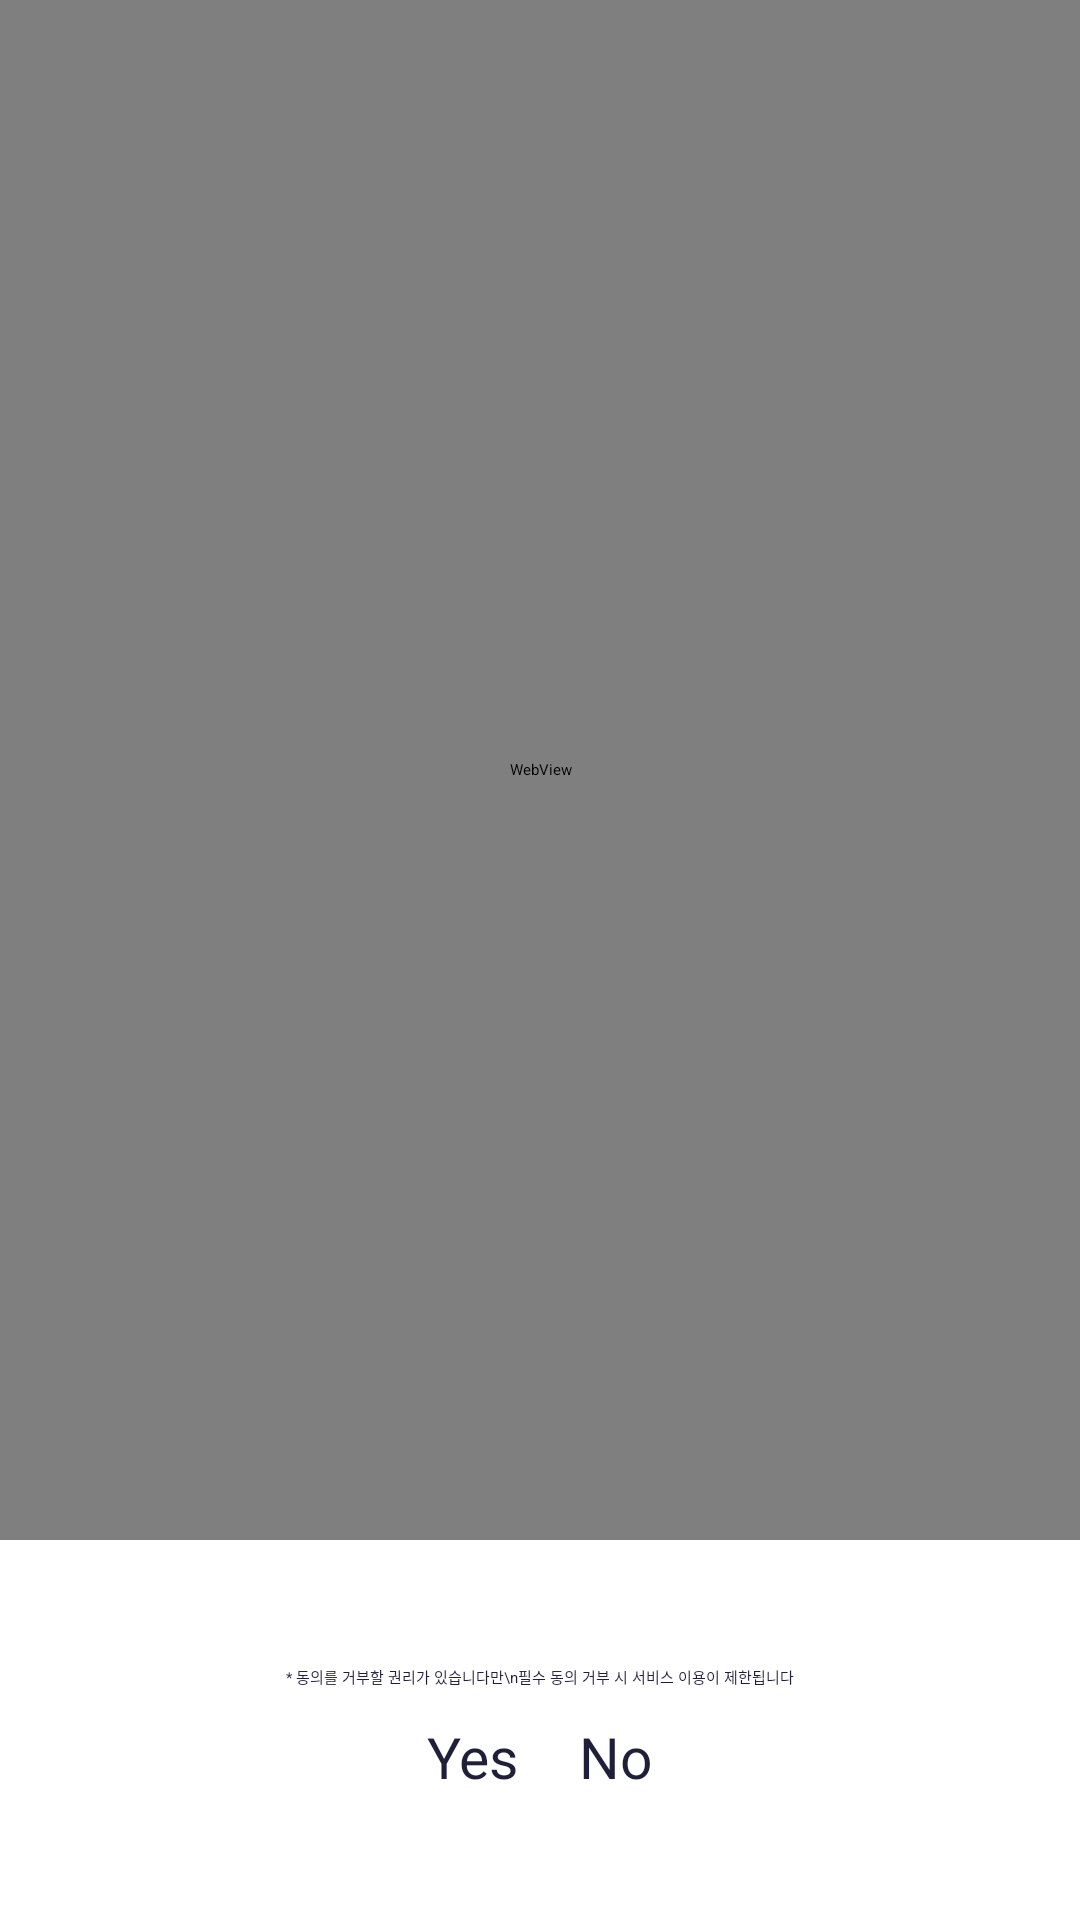

Android layout source for this screen:
<!-- AndroidManifest.xml: application theme Theme.DevelopmentWords -->
<!-- res/layout/webview_dialog.xml -->
<?xml version="1.0" encoding="utf-8"?>
<LinearLayout xmlns:app="http://schemas.android.com/apk/res-auto"
    android:gravity="center"
    android:layout_margin="10dp"
    android:orientation="vertical"
    xmlns:android="http://schemas.android.com/apk/res/android"
    android:layout_width="match_parent"
    android:layout_height="match_parent">

    <WebView
        android:id="@+id/webview"
        android:layout_width="match_parent"
        android:layout_height="wrap_content"
        android:layout_weight="8"
        android:usesCleartextTraffic="true" />

    <LinearLayout
        android:orientation="vertical"
        android:gravity="center"
        android:layout_weight="2"
        android:layout_width="match_parent"
        android:layout_height="0dp">

        <TextView
            android:layout_gravity="center"
            android:id="@+id/textView5"
            android:layout_width="wrap_content"
            android:layout_height="wrap_content"
            android:gravity="center"
            android:text="* 동의를 거부할 권리가 있습니다만\n필수 동의 거부 시 서비스 이용이 제한됩니다"
            android:textColor="@color/primary_text_color"
            app:layout_constraintEnd_toEndOf="parent"
            app:layout_constraintStart_toStartOf="parent"
            app:layout_constraintTop_toTopOf="parent" />

        <LinearLayout
            android:layout_marginTop="10dp"
            android:gravity="center"
            android:layout_width="match_parent"
            android:layout_height="wrap_content">

            <LinearLayout
                android:layout_marginEnd="10dp"
                android:layout_width="wrap_content"
                android:layout_height="wrap_content">

                <CheckBox
                    android:id="@+id/yes_button"
                    android:layout_width="wrap_content"
                    android:layout_height="wrap_content" />

                <TextView
                    android:layout_width="wrap_content"
                    android:layout_height="wrap_content"
                    android:text="Yes"
                    android:textColor="@color/primary_text_color"
                    android:textSize="19sp" />

            </LinearLayout>


            <LinearLayout
                android:layout_marginStart="10dp"
                android:layout_width="wrap_content"
                android:layout_height="wrap_content">

                <CheckBox
                    android:id="@+id/no_button"
                    android:layout_width="wrap_content"
                    android:layout_height="wrap_content" />

                <TextView
                    android:layout_width="wrap_content"
                    android:layout_height="wrap_content"
                    android:text="No"
                    android:textColor="@color/primary_text_color"
                    android:textSize="19sp" />

            </LinearLayout>

        </LinearLayout>

    </LinearLayout>

</LinearLayout>
<!-- resources referenced by this layout -->
<resources>
  <color name="primary_text_color">#1F1F39</color>
  <style name="Theme.DevelopmentWords" parent="Theme.MaterialComponents.DayNight.DarkActionBar">
          
          <item name="windowNoTitle">true</item>
          <item name="colorPrimary">@color/purple_500</item>
          <item name="colorPrimaryVariant">@color/purple_700</item>
          <item name="colorOnPrimary">@color/white</item>
          
          <item name="colorSecondary">@color/teal_200</item>
          <item name="colorSecondaryVariant">@color/teal_700</item>
          <item name="colorOnSecondary">@color/black</item>
          
          <item name="android:statusBarColor">@color/point_color</item>
          
      </style>
  <color name="purple_500">#FF6200EE</color>
  <color name="purple_700">#FF3700B3</color>
  <color name="white">#FFFFFFFF</color>
  <color name="teal_200">#FF03DAC5</color>
  <color name="teal_700">#FF018786</color>
  <color name="black">#FF000000</color>
  <color name="point_color">#3D5CFF</color>
</resources>
